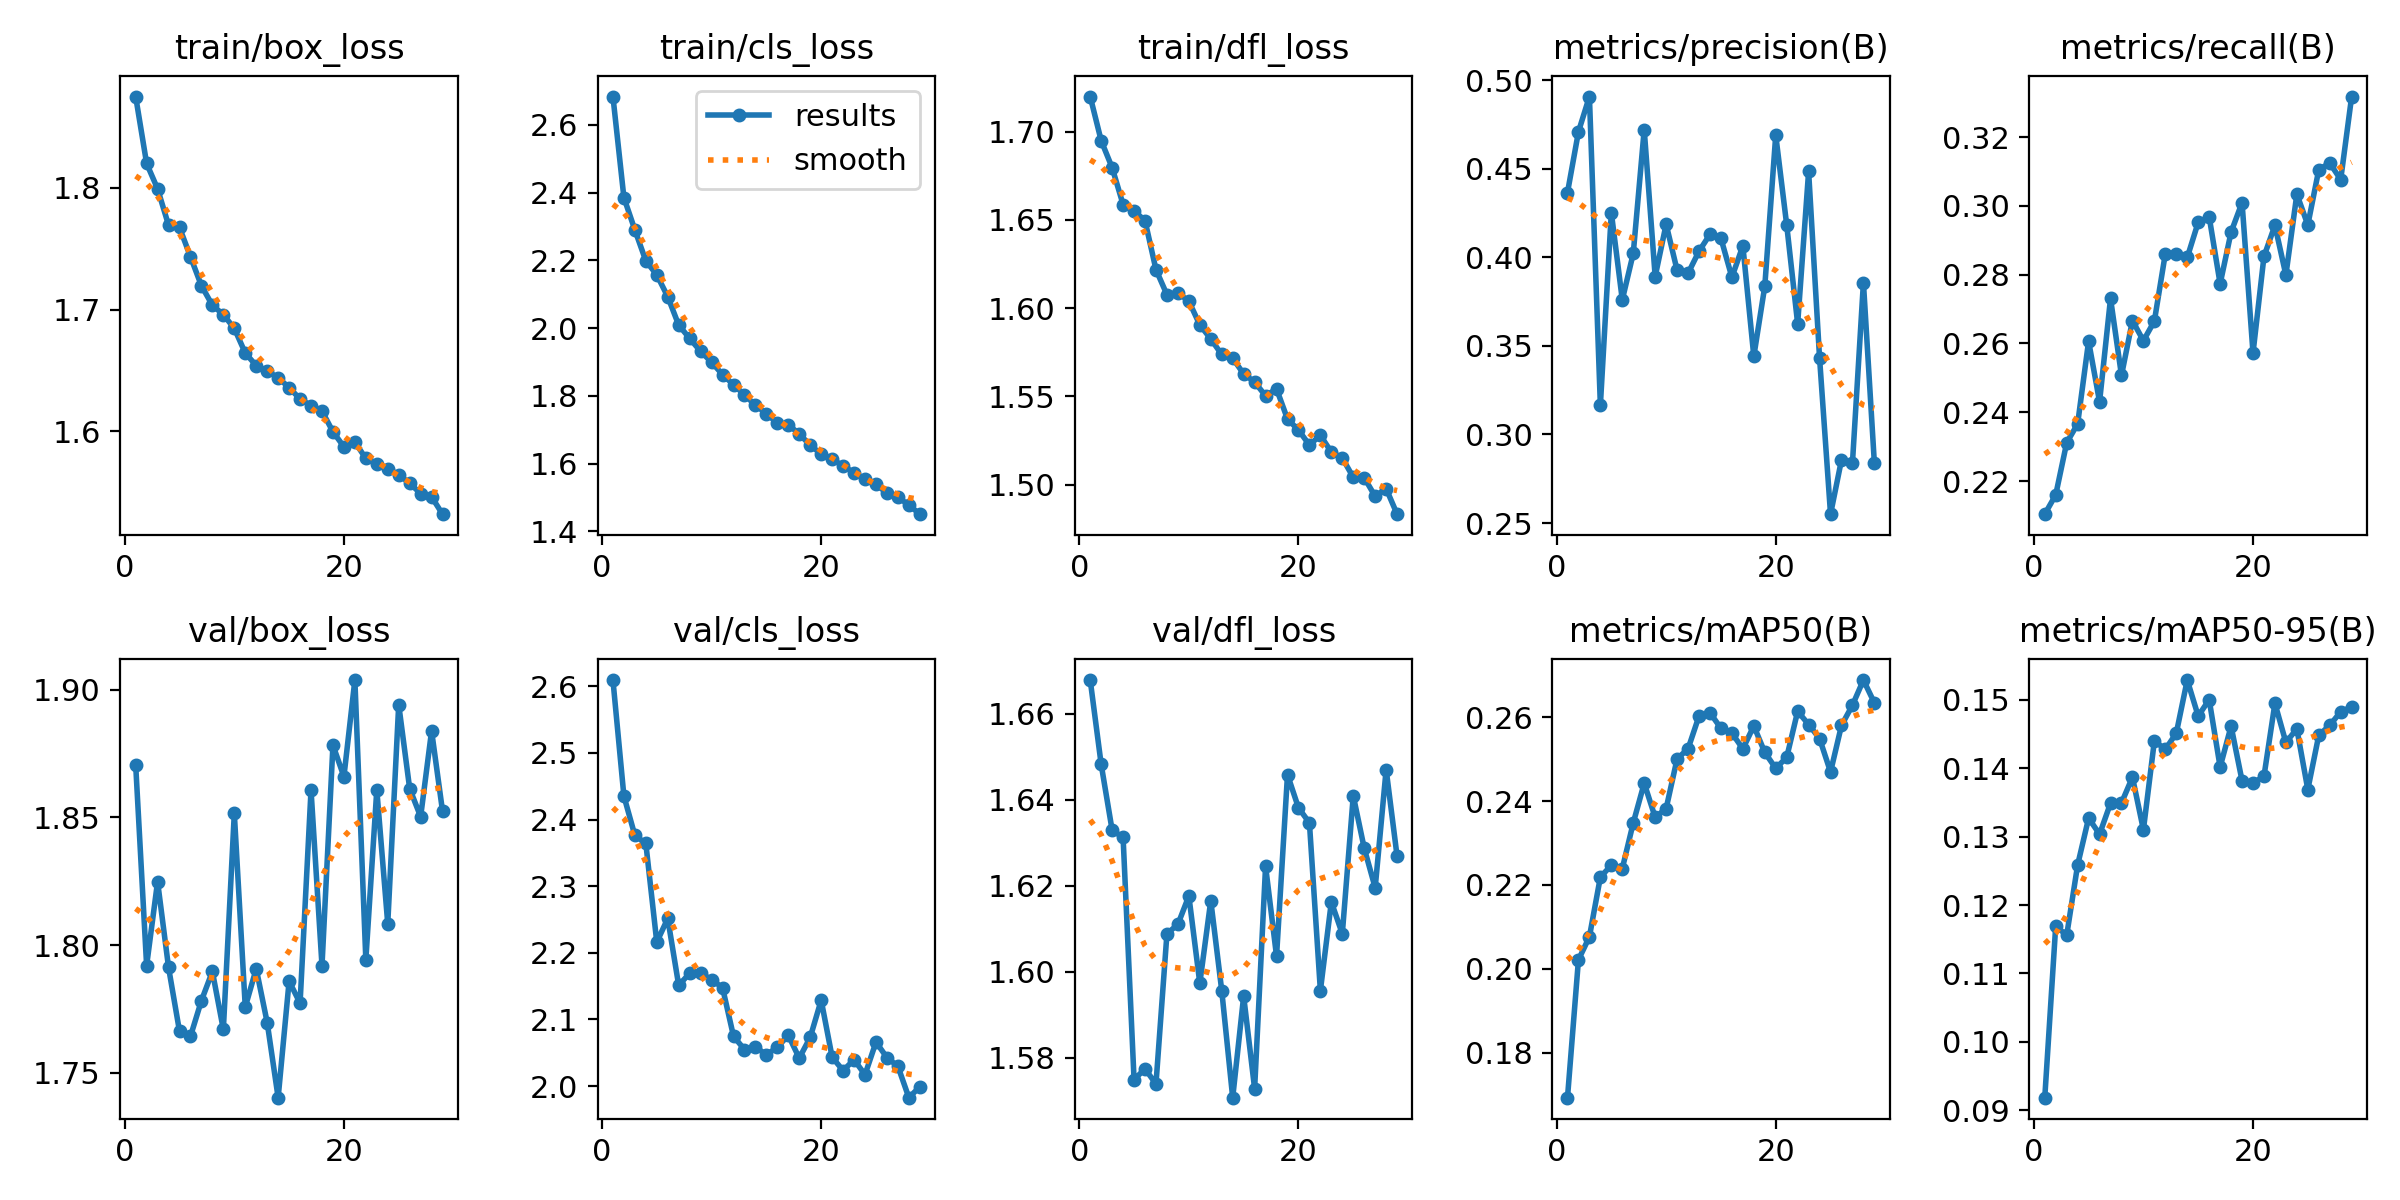

The file beside this chart, header and first rows:
epoch, train/box_loss, train/cls_loss, train/dfl_loss, metrics/precision(B), metrics/recall(B), metrics/mAP50(B), metrics/mAP50-95(B), val/box_loss, val/cls_loss, val/dfl_loss, lr/pg0, lr/pg1, lr/pg2
1, 1.875, 2.683, 1.72, 0.4365, 0.2104, 0.1693, 0.09185, 1.871, 2.609, 1.668, 0.0671, 0.0003323, 0.0003323
2, 1.82, 2.385, 1.695, 0.4708, 0.216, 0.2022, 0.117, 1.792, 2.435, 1.648, 0.0341, 0.000659, 0.000659
3, 1.799, 2.29, 1.68, 0.4907, 0.2311, 0.2076, 0.1156, 1.825, 2.376, 1.633, 0.001084, 0.0009792, 0.0009792
4, 1.769, 2.198, 1.659, 0.3165, 0.2366, 0.2219, 0.1259, 1.791, 2.364, 1.631, 0.0009703, 0.0009703, 0.0009703
5, 1.767, 2.157, 1.655, 0.4252, 0.2607, 0.2247, 0.1327, 1.766, 2.216, 1.575, 0.0009703, 0.0009703, 0.0009703
6, 1.743, 2.093, 1.65, 0.376, 0.243, 0.2239, 0.1303, 1.764, 2.252, 1.577, 0.0009604, 0.0009604, 0.0009604
7, 1.72, 2.009, 1.622, 0.4022, 0.2731, 0.2348, 0.1349, 1.778, 2.151, 1.574, 0.0009505, 0.0009505, 0.0009505
8, 1.704, 1.969, 1.608, 0.4721, 0.2507, 0.2442, 0.1349, 1.79, 2.169, 1.609, 0.0009406, 0.0009406, 0.0009406
9, 1.696, 1.931, 1.609, 0.3891, 0.2666, 0.2361, 0.1387, 1.767, 2.17, 1.611, 0.0009307, 0.0009307, 0.0009307
10, 1.685, 1.899, 1.604, 0.4186, 0.2608, 0.2382, 0.131, 1.852, 2.16, 1.618, 0.0009208, 0.0009208, 0.0009208
11, 1.664, 1.863, 1.591, 0.3927, 0.2665, 0.25, 0.144, 1.776, 2.148, 1.597, 0.0009109, 0.0009109, 0.0009109
12, 1.654, 1.833, 1.583, 0.391, 0.2861, 0.2525, 0.1427, 1.791, 2.075, 1.617, 0.000901, 0.000901, 0.000901
13, 1.649, 1.802, 1.574, 0.4034, 0.2861, 0.2602, 0.1451, 1.77, 2.055, 1.596, 0.0008911, 0.0008911, 0.0008911
14, 1.644, 1.772, 1.572, 0.4129, 0.285, 0.261, 0.1529, 1.74, 2.059, 1.571, 0.0008812, 0.0008812, 0.0008812
15, 1.636, 1.747, 1.563, 0.4107, 0.2952, 0.2574, 0.1476, 1.786, 2.047, 1.594, 0.0008713, 0.0008713, 0.0008713
16, 1.627, 1.72, 1.558, 0.3887, 0.2969, 0.2562, 0.15, 1.777, 2.058, 1.573, 0.0008614, 0.0008614, 0.0008614
17, 1.621, 1.714, 1.55, 0.4064, 0.2773, 0.2525, 0.1402, 1.861, 2.076, 1.625, 0.0008515, 0.0008515, 0.0008515
18, 1.617, 1.688, 1.554, 0.3441, 0.2924, 0.2579, 0.1461, 1.792, 2.042, 1.604, 0.0008416, 0.0008416, 0.0008416
19, 1.6, 1.653, 1.537, 0.3836, 0.3009, 0.2516, 0.1382, 1.878, 2.073, 1.646, 0.0008317, 0.0008317, 0.0008317
20, 1.587, 1.629, 1.531, 0.4689, 0.2572, 0.2478, 0.1378, 1.866, 2.129, 1.638, 0.0008218, 0.0008218, 0.0008218
21, 1.591, 1.612, 1.522, 0.4183, 0.2853, 0.2504, 0.1388, 1.904, 2.043, 1.635, 0.0008119, 0.0008119, 0.0008119
22, 1.578, 1.593, 1.528, 0.3625, 0.2944, 0.2614, 0.1495, 1.794, 2.023, 1.596, 0.000802, 0.000802, 0.000802
23, 1.573, 1.573, 1.518, 0.4484, 0.2799, 0.2582, 0.1438, 1.861, 2.04, 1.616, 0.0007921, 0.0007921, 0.0007921
24, 1.569, 1.554, 1.515, 0.3431, 0.3034, 0.2549, 0.1457, 1.808, 2.017, 1.609, 0.0007822, 0.0007822, 0.0007822
25, 1.564, 1.539, 1.504, 0.255, 0.2945, 0.2469, 0.1369, 1.894, 2.066, 1.641, 0.0007723, 0.0007723, 0.0007723
26, 1.558, 1.512, 1.504, 0.2857, 0.3105, 0.258, 0.1448, 1.861, 2.043, 1.629, 0.0007624, 0.0007624, 0.0007624
27, 1.549, 1.5, 1.493, 0.2841, 0.3125, 0.2628, 0.1463, 1.85, 2.03, 1.619, 0.0007525, 0.0007525, 0.0007525
28, 1.546, 1.477, 1.498, 0.3858, 0.3076, 0.2688, 0.1482, 1.884, 1.983, 1.647, 0.0007426, 0.0007426, 0.0007426
29, 1.532, 1.45, 1.483, 0.2837, 0.3318, 0.2634, 0.149, 1.852, 1.999, 1.627, 0.0007327, 0.0007327, 0.0007327
